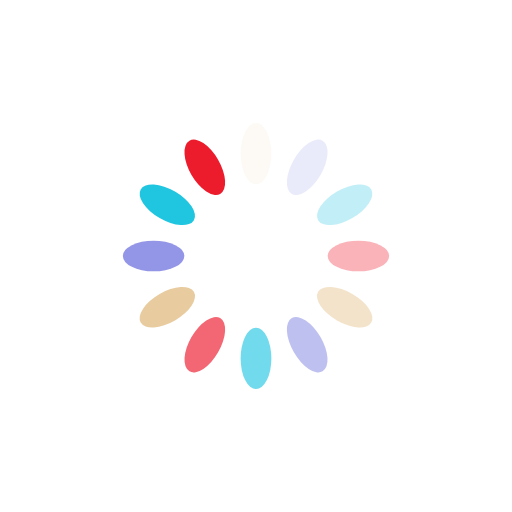
t = 0.00 s
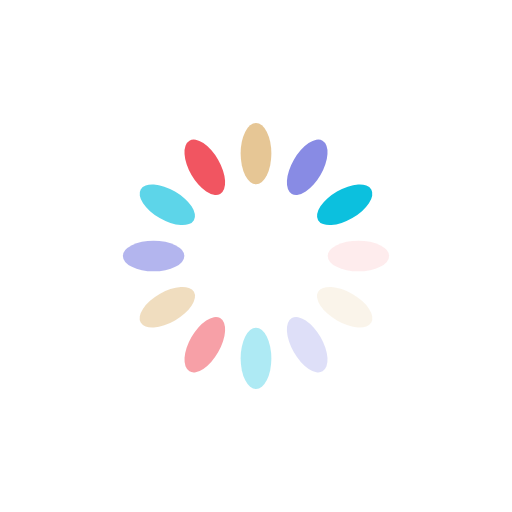
t = 0.25 s
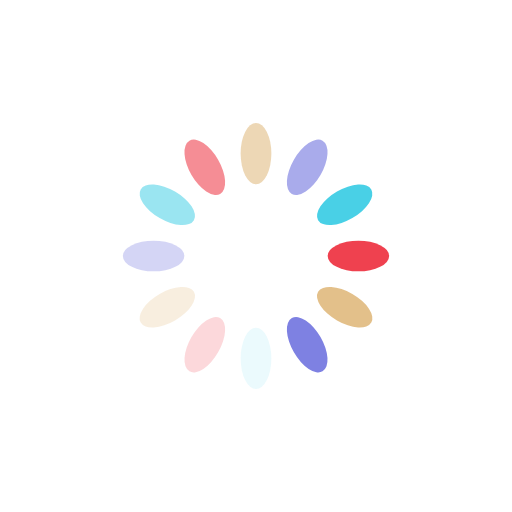
t = 0.50 s
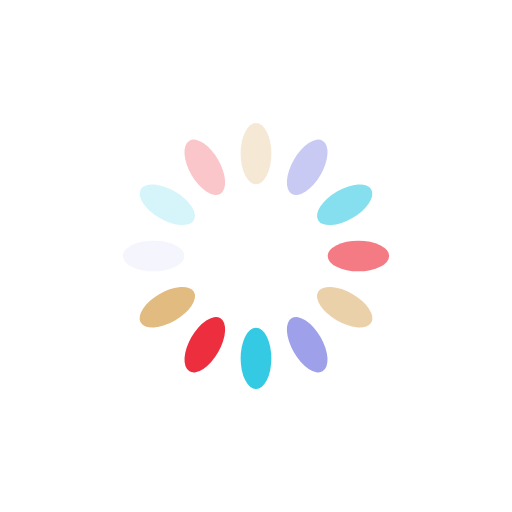
t = 0.75 s

The animated SVG that drew these frames (rendered in a browser with its animation timeline set to each time). Animation: 12 SMIL elements (animate=12); one cycle of 1.00 s, repeats indefinitely.

<?xml version="1.0" encoding="utf-8"?>
<svg xmlns="http://www.w3.org/2000/svg" xmlns:xlink="http://www.w3.org/1999/xlink" style="margin: auto; background: none; display: block; shape-rendering: auto;" width="200px" height="200px" viewBox="0 0 100 100" preserveAspectRatio="xMidYMid">
<g transform="rotate(0 50 50)">
  <rect x="47" y="24" rx="3" ry="6" width="6" height="12" fill="#e1bb80">
    <animate attributeName="opacity" values="1;0" keyTimes="0;1" dur="1s" begin="-0.9166666666666666s" repeatCount="indefinite"></animate>
  </rect>
</g><g transform="rotate(30 50 50)">
  <rect x="47" y="24" rx="3" ry="6" width="6" height="12" fill="#7e81e2">
    <animate attributeName="opacity" values="1;0" keyTimes="0;1" dur="1s" begin="-0.8333333333333334s" repeatCount="indefinite"></animate>
  </rect>
</g><g transform="rotate(60 50 50)">
  <rect x="47" y="24" rx="3" ry="6" width="6" height="12" fill="#0cc0de">
    <animate attributeName="opacity" values="1;0" keyTimes="0;1" dur="1s" begin="-0.75s" repeatCount="indefinite"></animate>
  </rect>
</g><g transform="rotate(90 50 50)">
  <rect x="47" y="24" rx="3" ry="6" width="6" height="12" fill="#ec1c2d">
    <animate attributeName="opacity" values="1;0" keyTimes="0;1" dur="1s" begin="-0.6666666666666666s" repeatCount="indefinite"></animate>
  </rect>
</g><g transform="rotate(120 50 50)">
  <rect x="47" y="24" rx="3" ry="6" width="6" height="12" fill="#e1bb80">
    <animate attributeName="opacity" values="1;0" keyTimes="0;1" dur="1s" begin="-0.5833333333333334s" repeatCount="indefinite"></animate>
  </rect>
</g><g transform="rotate(150 50 50)">
  <rect x="47" y="24" rx="3" ry="6" width="6" height="12" fill="#7e81e2">
    <animate attributeName="opacity" values="1;0" keyTimes="0;1" dur="1s" begin="-0.5s" repeatCount="indefinite"></animate>
  </rect>
</g><g transform="rotate(180 50 50)">
  <rect x="47" y="24" rx="3" ry="6" width="6" height="12" fill="#0cc0de">
    <animate attributeName="opacity" values="1;0" keyTimes="0;1" dur="1s" begin="-0.4166666666666667s" repeatCount="indefinite"></animate>
  </rect>
</g><g transform="rotate(210 50 50)">
  <rect x="47" y="24" rx="3" ry="6" width="6" height="12" fill="#ec1c2d">
    <animate attributeName="opacity" values="1;0" keyTimes="0;1" dur="1s" begin="-0.3333333333333333s" repeatCount="indefinite"></animate>
  </rect>
</g><g transform="rotate(240 50 50)">
  <rect x="47" y="24" rx="3" ry="6" width="6" height="12" fill="#e1bb80">
    <animate attributeName="opacity" values="1;0" keyTimes="0;1" dur="1s" begin="-0.25s" repeatCount="indefinite"></animate>
  </rect>
</g><g transform="rotate(270 50 50)">
  <rect x="47" y="24" rx="3" ry="6" width="6" height="12" fill="#7e81e2">
    <animate attributeName="opacity" values="1;0" keyTimes="0;1" dur="1s" begin="-0.16666666666666666s" repeatCount="indefinite"></animate>
  </rect>
</g><g transform="rotate(300 50 50)">
  <rect x="47" y="24" rx="3" ry="6" width="6" height="12" fill="#0cc0de">
    <animate attributeName="opacity" values="1;0" keyTimes="0;1" dur="1s" begin="-0.08333333333333333s" repeatCount="indefinite"></animate>
  </rect>
</g><g transform="rotate(330 50 50)">
  <rect x="47" y="24" rx="3" ry="6" width="6" height="12" fill="#ec1c2d">
    <animate attributeName="opacity" values="1;0" keyTimes="0;1" dur="1s" begin="0s" repeatCount="indefinite"></animate>
  </rect>
</g>
<!-- [ldio] generated by https://loading.io/ --></svg>
